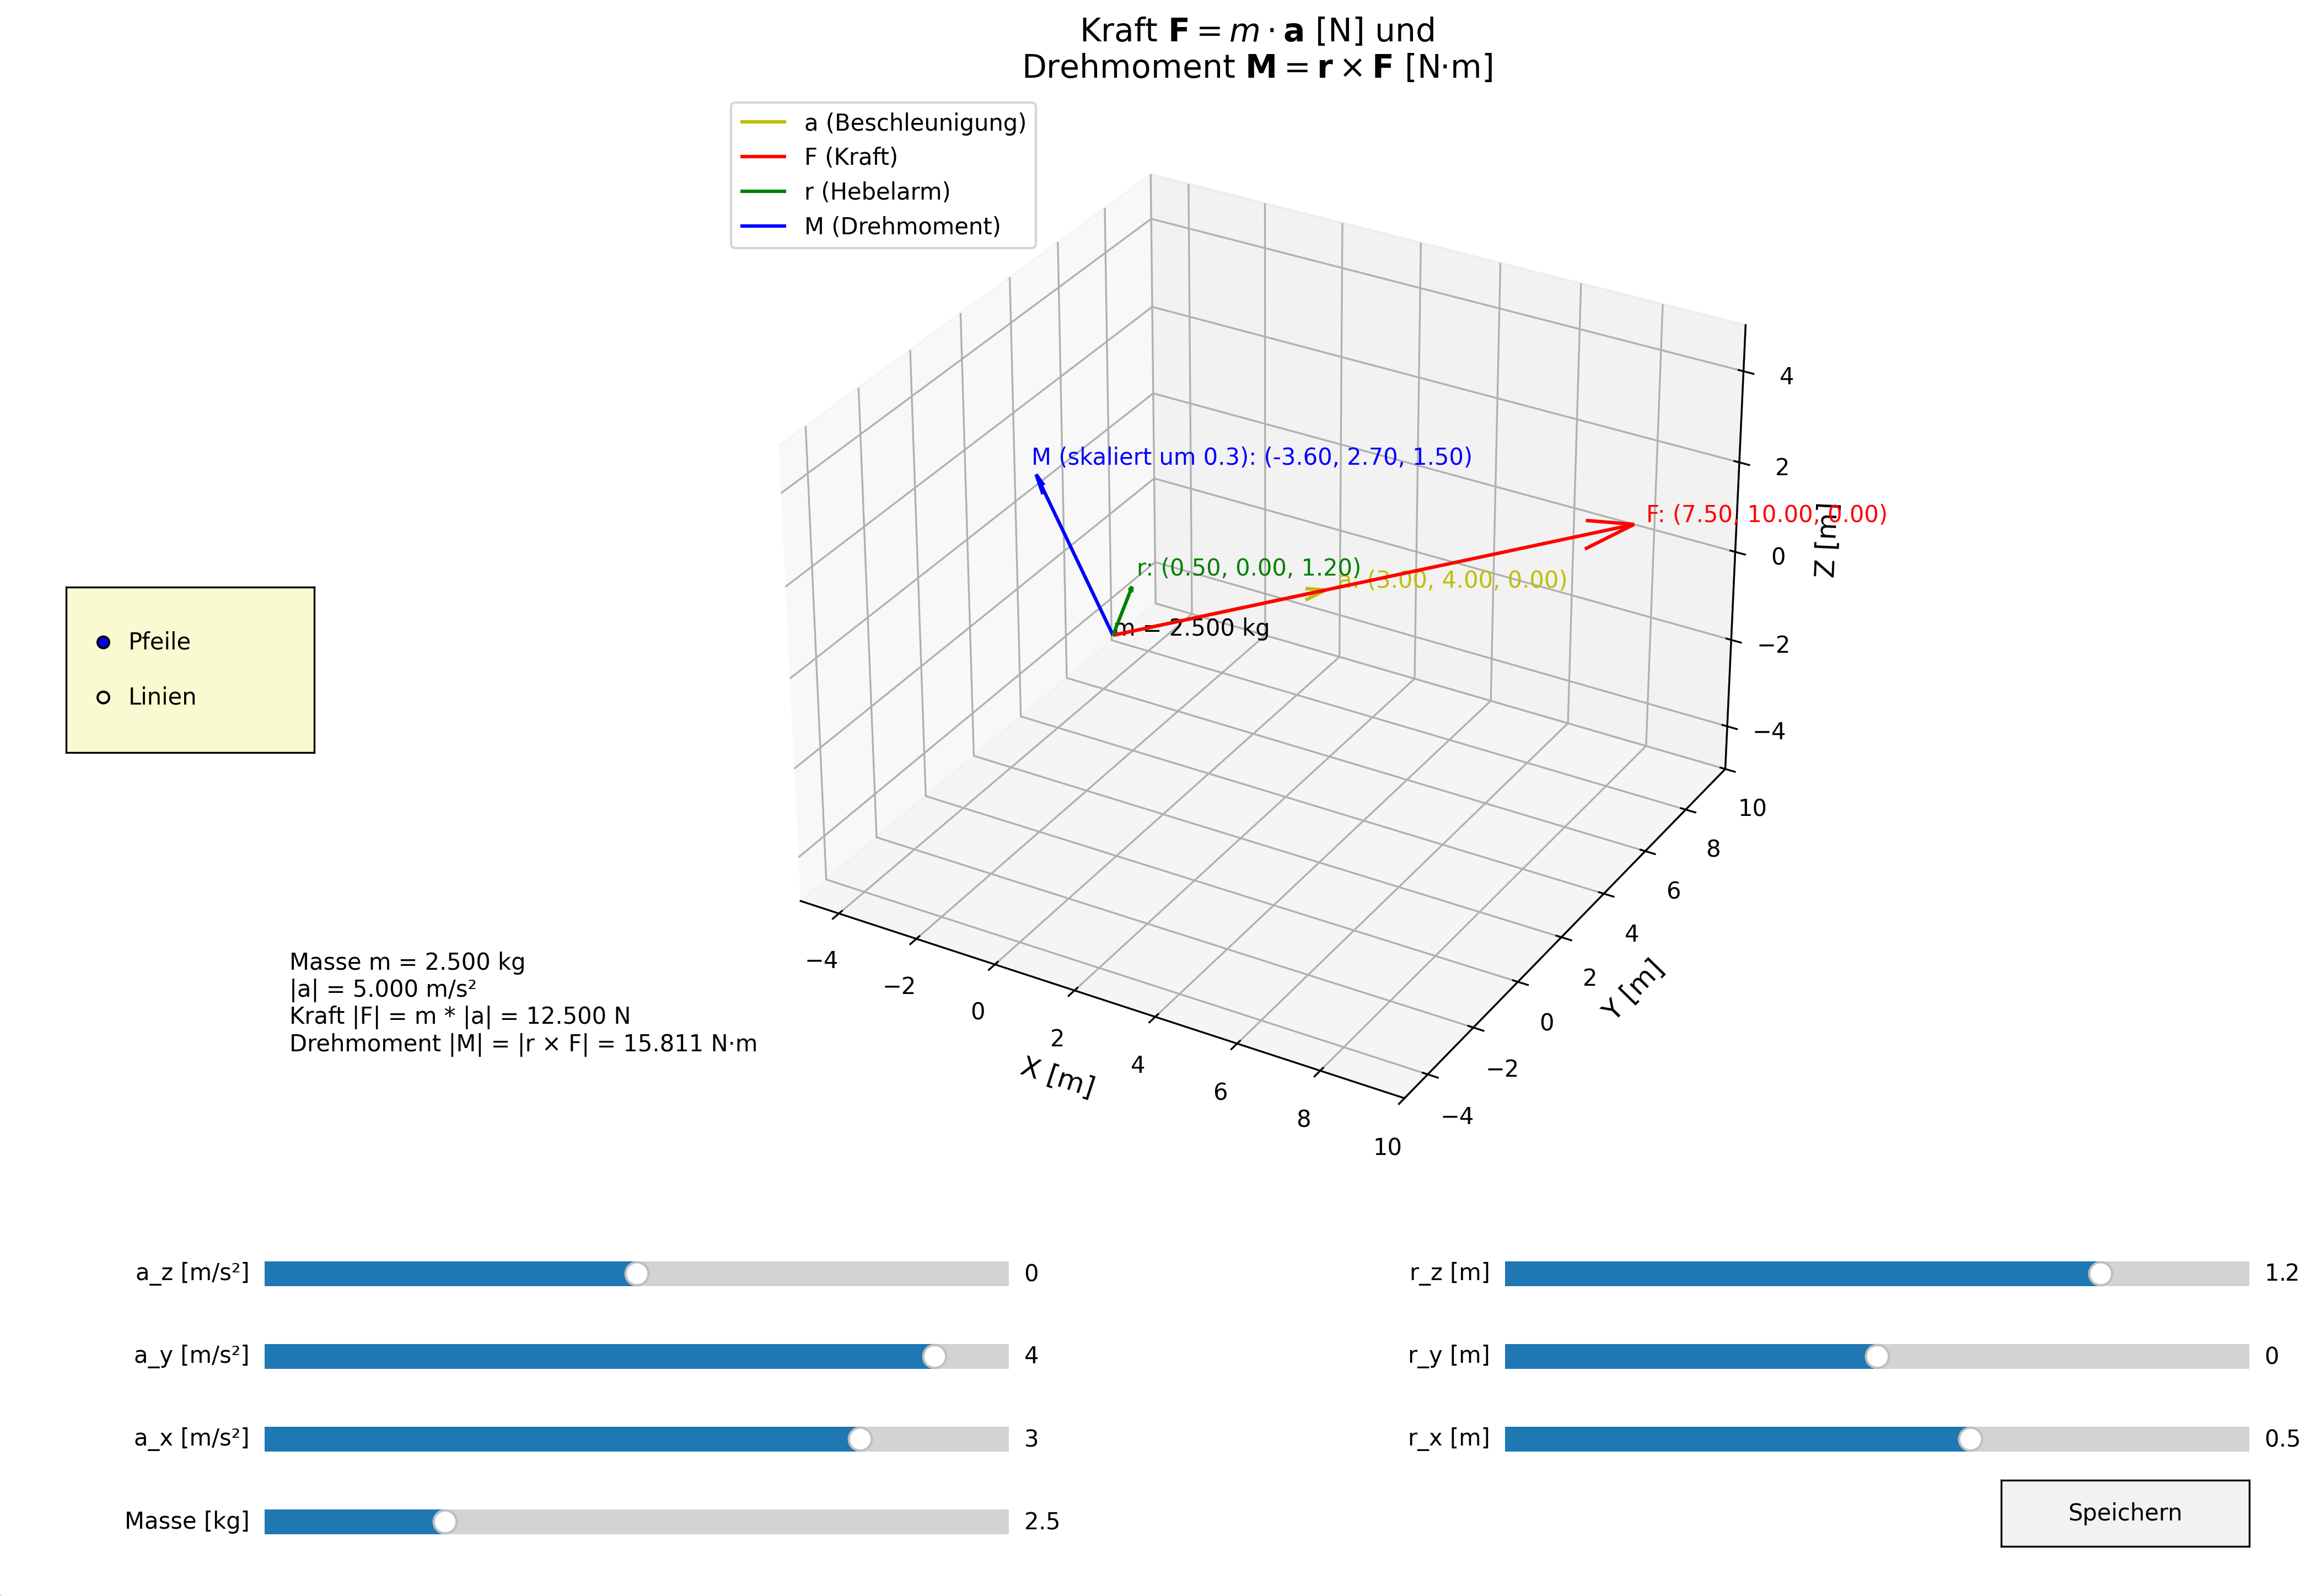

Recreate this plot in Python.
"""
Verbessertes Kraft- und Drehmoment-Visualisierungsskript

Dieses Skript visualisiert die Beziehung zwischen Kraft und Drehmoment in einem
dreidimensionalen Raum mit verbesserter Lesbarkeit und Genauigkeit.

Funktionen:
- Präzise Berechnung und Visualisierung von Kraft und Drehmoment
- Interaktive Anpassung der Parameter mit Slidern
- Verbesserte Fehlerbehandlung und Eingabevalidierung
- Konsistente Einheitenverwendung und -anzeige
- Dynamische, gut lesbare erklärende Textfelder
- Option zur Darstellung von Vektoren als Pfeile oder Linien
- Speichern der Visualisierung als PNG und SVG

Autor: [Ihr Name]
Datum: [Aktuelles Datum]
"""

import numpy as np
import matplotlib.pyplot as plt
from mpl_toolkits.mplot3d import Axes3D
from matplotlib.widgets import Slider, Button, RadioButtons
from matplotlib.patches import FancyBboxPatch

# Konstanten und Einheiten
MASS_UNIT = "kg"
ACCELERATION_UNIT = "m/s²"
FORCE_UNIT = "N"
LENGTH_UNIT = "m"
TORQUE_UNIT = "N·m"

def calculate_vectors(m, a, r):
    """
    Berechnet Kraft- und Drehmoment-Vektoren mit erhöhter Präzision.
    """
    if m <= 0:
        raise ValueError("Masse muss positiv sein")
    if not all(isinstance(x, (int, float)) for x in a) or not all(isinstance(x, (int, float)) for x in r):
        raise ValueError("Beschleunigungs- und Ortsvektoren müssen numerische Werte enthalten")
    
    F = m * a
    M = np.cross(r, F)
    return F, M

def plot_vector(ax, vector, origin=[0, 0, 0], color='b', label='', arrow_length_ratio=0.1, as_arrow=True):
    if as_arrow:
        ax.quiver(origin[0], origin[1], origin[2], vector[0], vector[1], vector[2], 
                  color=color, arrow_length_ratio=arrow_length_ratio)
    else:
        ax.plot([origin[0], origin[0]+vector[0]], 
                [origin[1], origin[1]+vector[1]], 
                [origin[2], origin[2]+vector[2]], 
                color=color)
    
    text_pos = origin + vector + 0.3 * vector / np.linalg.norm(vector)
    ax.text(text_pos[0], text_pos[1], text_pos[2], 
            f'{label}: ({vector[0]:.2f}, {vector[1]:.2f}, {vector[2]:.2f})', 
            color=color, fontsize=10)

def create_textbox(fig, x, y, width, height, text):
    box = FancyBboxPatch((x, y), width, height, boxstyle="round,pad=0.1", 
                         fc="white", ec="gray", alpha=0.9)
    fig.patches.append(box)
    fig.text(x+0.01, y+height-0.02, text, fontsize=10, va="top", ha="left")

def update(val):
    global text_boxes
    ax.clear()
    m = mass_slider.val
    a = np.array([ax_slider.val, ay_slider.val, az_slider.val])
    r = np.array([rx_slider.val, ry_slider.val, rz_slider.val])
    
    try:
        F, M = calculate_vectors(m, a, r)
    except ValueError as e:
        print(f"Fehler: {e}")
        return
    
    M_scale = 0.3
    M_scaled = M * M_scale

    as_arrow = vector_style_radio.value_selected == "Pfeile"
    plot_vector(ax, a, color='y', label='a', as_arrow=as_arrow)
    plot_vector(ax, F, color='r', label='F', as_arrow=as_arrow)
    plot_vector(ax, r, color='g', label='r', as_arrow=as_arrow)
    plot_vector(ax, M_scaled, color='b', label=f'M (skaliert um {M_scale})', as_arrow=as_arrow)

    ax.text(0, 0, 0, f"m = {m:.3f} {MASS_UNIT}", color='k', fontsize=10)

    ax.set_xlabel(f'X [{LENGTH_UNIT}]', fontsize=12)
    ax.set_ylabel(f'Y [{LENGTH_UNIT}]', fontsize=12)
    ax.set_zlabel(f'Z [{LENGTH_UNIT}]', fontsize=12)

    ax.set_title(f'Kraft $\\mathbf{{F}} = m \\cdot \\mathbf{{a}}$ [{FORCE_UNIT}] und\nDrehmoment $\\mathbf{{M}} = \\mathbf{{r}} \\times \\mathbf{{F}}$ [{TORQUE_UNIT}]', fontsize=14)

    ax.set_xlim([-5, 10])
    ax.set_ylim([-5, 10])
    ax.set_zlim([-5, 5])

    ax.grid(True)
    ax.legend(['a (Beschleunigung)', 'F (Kraft)', 'r (Hebelarm)', 'M (Drehmoment)'], loc='upper left', fontsize=10)

    # Aktualisiere erklärende Textfelder mit erhöhter Präzision
    for box in text_boxes:
        box.remove()
    text_boxes.clear()
    
    F_mag = np.linalg.norm(F)
    M_mag = np.linalg.norm(M)
    a_mag = np.linalg.norm(a)
    
    create_textbox(fig, 0.1, 0.25, 0.4, 0.15, 
                   f"Masse m = {m:.3f} {MASS_UNIT}\n"
                   f"|a| = {a_mag:.3f} {ACCELERATION_UNIT}\n"
                   f"Kraft |F| = m * |a| = {F_mag:.3f} {FORCE_UNIT}\n"
                   f"Drehmoment |M| = |r × F| = {M_mag:.3f} {TORQUE_UNIT}")

    plt.draw()

def save_figure(event):
    plt.savefig('kraft_und_drehmoment_visualisierung.png', format='png', dpi=300, bbox_inches='tight')
    plt.savefig('kraft_und_drehmoment_visualisierung.svg', format='svg', dpi=300, bbox_inches='tight')
    print("Abbildung als PNG und SVG gespeichert.")

# Hauptprogramm
fig = plt.figure(figsize=(15, 10))
ax = fig.add_subplot(111, projection='3d')

# Slider für interaktive Anpassung
slider_color = 'lightgoldenrodyellow'
mass_slider_ax = plt.axes([0.1, 0.02, 0.3, 0.03], facecolor=slider_color)
ax_slider_ax = plt.axes([0.1, 0.07, 0.3, 0.03], facecolor=slider_color)
ay_slider_ax = plt.axes([0.1, 0.12, 0.3, 0.03], facecolor=slider_color)
az_slider_ax = plt.axes([0.1, 0.17, 0.3, 0.03], facecolor=slider_color)
rx_slider_ax = plt.axes([0.6, 0.07, 0.3, 0.03], facecolor=slider_color)
ry_slider_ax = plt.axes([0.6, 0.12, 0.3, 0.03], facecolor=slider_color)
rz_slider_ax = plt.axes([0.6, 0.17, 0.3, 0.03], facecolor=slider_color)

mass_slider = Slider(mass_slider_ax, f'Masse [{MASS_UNIT}]', 0.1, 10.0, valinit=2.5)
ax_slider = Slider(ax_slider_ax, f'a_x [{ACCELERATION_UNIT}]', -5.0, 5.0, valinit=3.0)
ay_slider = Slider(ay_slider_ax, f'a_y [{ACCELERATION_UNIT}]', -5.0, 5.0, valinit=4.0)
az_slider = Slider(az_slider_ax, f'a_z [{ACCELERATION_UNIT}]', -5.0, 5.0, valinit=0.0)
rx_slider = Slider(rx_slider_ax, f'r_x [{LENGTH_UNIT}]', -2.0, 2.0, valinit=0.5)
ry_slider = Slider(ry_slider_ax, f'r_y [{LENGTH_UNIT}]', -2.0, 2.0, valinit=0.0)
rz_slider = Slider(rz_slider_ax, f'r_z [{LENGTH_UNIT}]', -2.0, 2.0, valinit=1.2)

# Radio Buttons für Vektorstil
vector_style_ax = plt.axes([0.02, 0.5, 0.1, 0.1], facecolor=slider_color)
vector_style_radio = RadioButtons(vector_style_ax, ('Pfeile', 'Linien'), active=0)

# Speichern-Button
save_button_ax = plt.axes([0.8, 0.02, 0.1, 0.04])
save_button = Button(save_button_ax, 'Speichern')
save_button.on_clicked(save_figure)

# Event Handlers
mass_slider.on_changed(update)
ax_slider.on_changed(update)
ay_slider.on_changed(update)
az_slider.on_changed(update)
rx_slider.on_changed(update)
ry_slider.on_changed(update)
rz_slider.on_changed(update)
vector_style_radio.on_clicked(update)

# Globale Variable für Textfelder
text_boxes = []

# Initial plot
update(None)

plt.tight_layout()
plt.subplots_adjust(left=0.1, bottom=0.25, right=0.9, top=0.9)
plt.show()